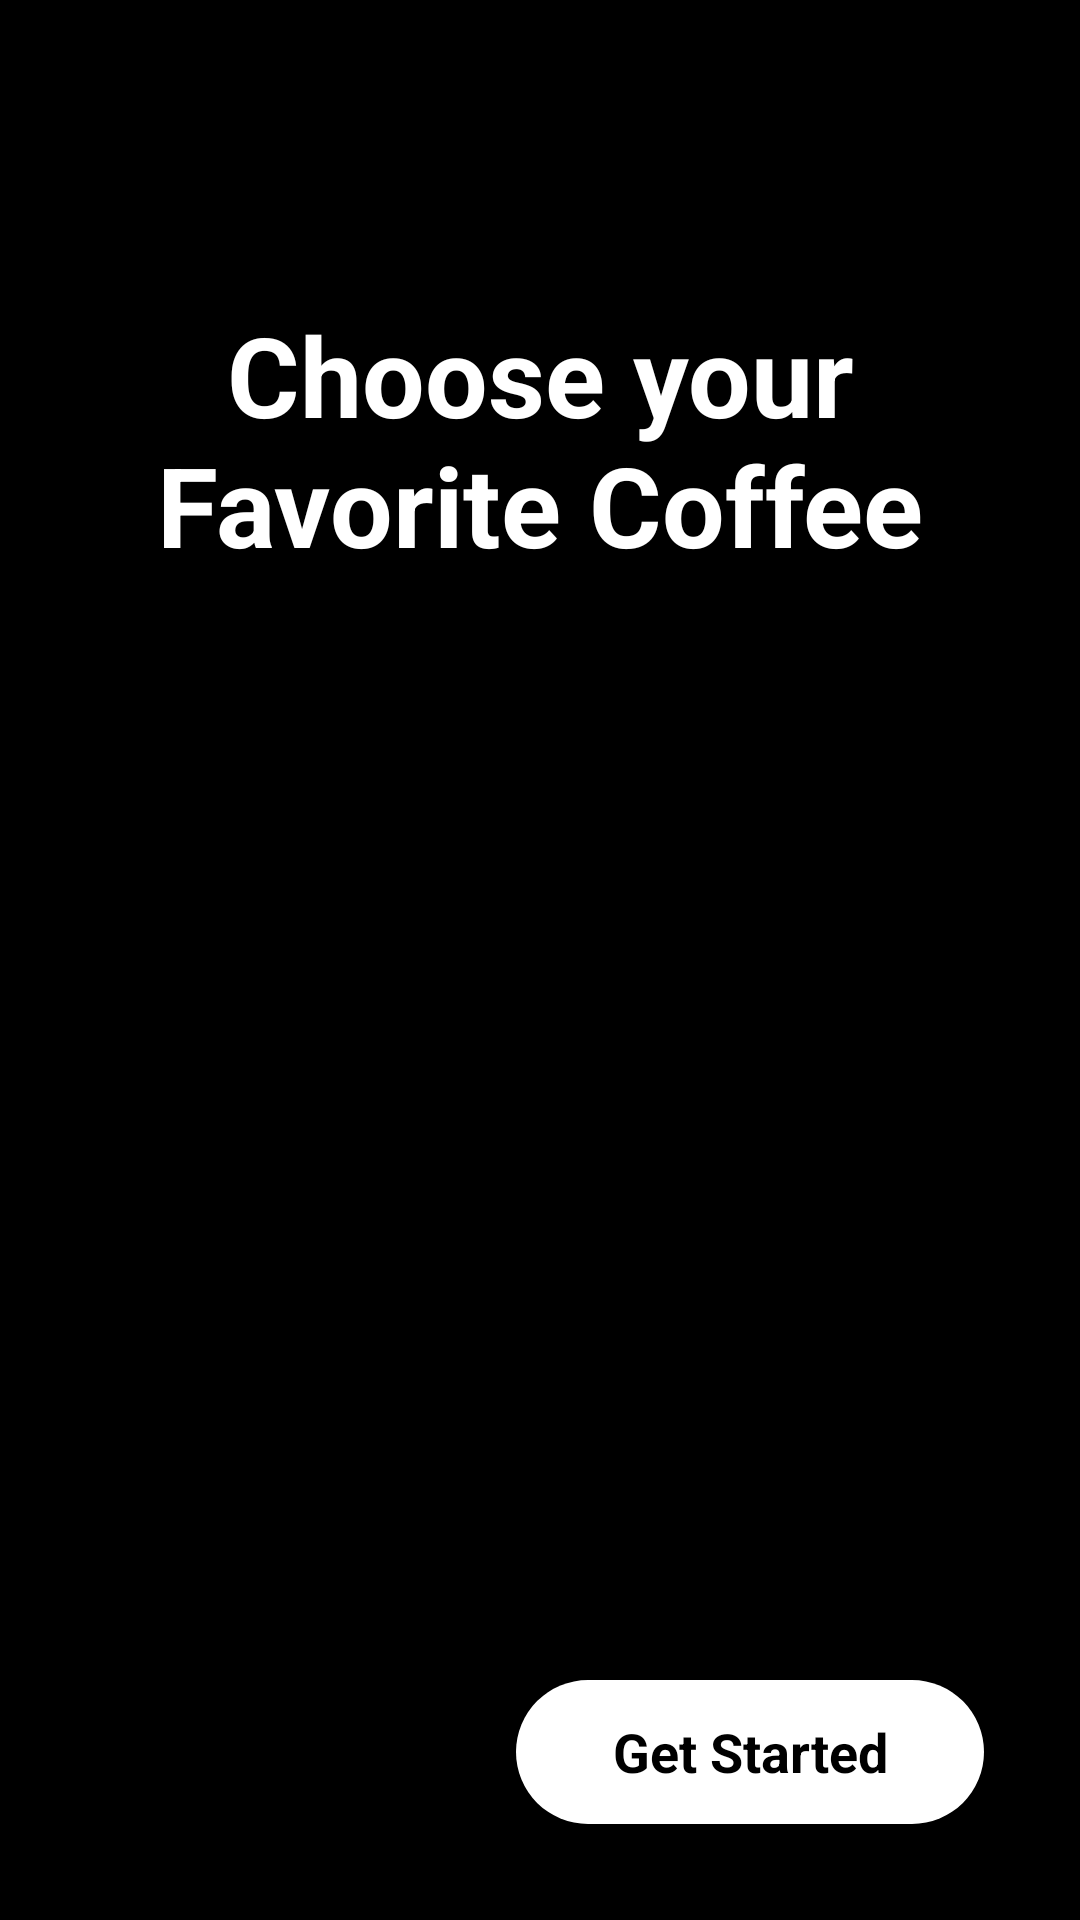

Reconstruct the res/layout file that produces this screen, plus the resources it refers to.
<!-- AndroidManifest.xml: application theme Theme.CoffeeAndroid -->
<!-- res/layout/activity_splash.xml -->
<?xml version="1.0" encoding="utf-8"?>
<androidx.constraintlayout.widget.ConstraintLayout xmlns:android="http://schemas.android.com/apk/res/android"
    xmlns:app="http://schemas.android.com/apk/res-auto"
    xmlns:tools="http://schemas.android.com/tools"
    android:id="@+id/main"
    android:layout_width="match_parent"
    android:layout_height="match_parent"
    android:background="@color/black"
    tools:context=".activities.SplashActivity">

    <ImageView
        android:id="@+id/imageView"
        android:layout_width="428dp"
        android:layout_height="668dp"
        android:scaleType="centerCrop"
        app:layout_constraintBottom_toBottomOf="parent"
        app:layout_constraintEnd_toEndOf="parent"
        app:layout_constraintHorizontal_bias="0.529"
        app:layout_constraintStart_toStartOf="parent"
        app:srcCompat="@drawable/splash_pic" />

    <TextView
        android:id="@+id/textView"
        android:layout_width="wrap_content"
        android:layout_height="wrap_content"
        android:layout_marginTop="100dp"
        android:text="@string/choose_your_nfavorite_coffee"
        android:textColor="@color/white"
        android:textStyle="bold"
        android:textAlignment="center"
        android:textSize="37sp"
        app:layout_constraintEnd_toEndOf="parent"
        app:layout_constraintStart_toStartOf="parent"
        app:layout_constraintTop_toTopOf="parent" />

    <androidx.appcompat.widget.AppCompatButton
        android:id="@+id/startBtn"
        android:paddingHorizontal="32dp"
        android:textSize="18sp"
        android:textStyle="bold"
        android:layout_width="wrap_content"
        android:layout_height="wrap_content"
        android:text="@string/get_started"
        android:layout_margin="32dp"
        android:background="@drawable/white_bg"
        style="@android:style/Widget.Button"
        app:layout_constraintBottom_toBottomOf="parent"
        app:layout_constraintEnd_toEndOf="parent" />

</androidx.constraintlayout.widget.ConstraintLayout>
<!-- resources referenced by this layout -->
<resources>
  <color name="black">#FF000000</color>
  <color name="white">#FFFFFFFF</color>
  <!-- drawable white_bg (drawable) -->
  <?xml version="1.0" encoding="utf-8"?>
  <selector xmlns:android="http://schemas.android.com/apk/res/android">
  <item>
      <shape android:shape="rectangle">
  <solid android:color="@color/white" />
          <corners android:radius="50dp"/>
      </shape>
  </item>
  </selector>
  <string name="choose_your_nfavorite_coffee">Choose your\nFavorite Coffee</string>
  <string name="get_started">Get Started</string>
  <style name="Theme.CoffeeAndroid" parent="Base.Theme.CoffeeAndroid" />
  <style name="Base.Theme.CoffeeAndroid" parent="Theme.Material3.DayNight.NoActionBar">
          
          
      </style>
</resources>
